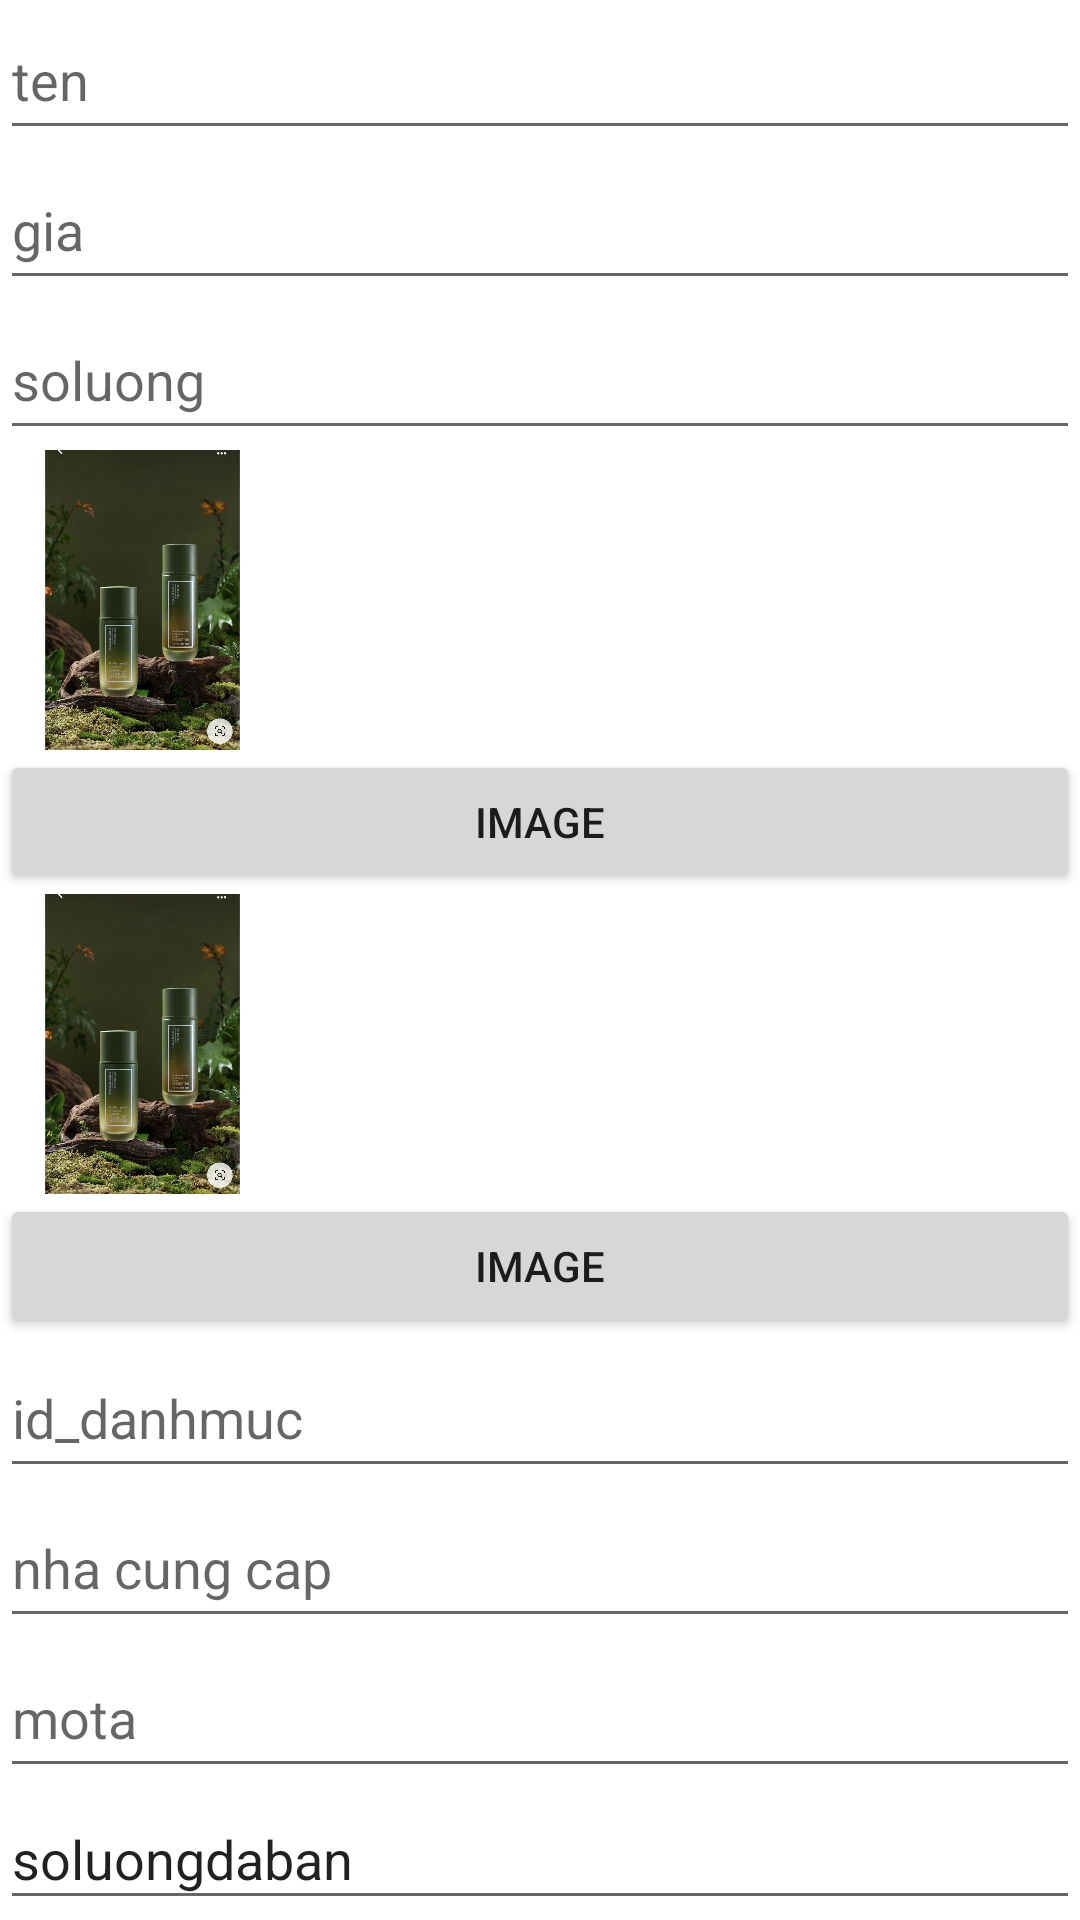

Write the Android layout XML for this screen, with the resource values it uses.
<!-- AndroidManifest.xml: application theme Theme.Cosmetic -->
<!-- res/layout/activity_insertsp.xml -->
<?xml version="1.0" encoding="utf-8"?>
<LinearLayout xmlns:android="http://schemas.android.com/apk/res/android"
    xmlns:app="http://schemas.android.com/apk/res-auto"
    xmlns:tools="http://schemas.android.com/tools"
    android:layout_width="match_parent"
    android:layout_height="match_parent"
    android:orientation="vertical"
    tools:context=".insertsp">

    <EditText
        android:id="@+id/ten"
        android:layout_width="match_parent"
        android:layout_height="wrap_content"
        android:height="50dp"
        android:hint="ten"/>

    <EditText
        android:id="@+id/gia"
        android:layout_width="match_parent"
        android:layout_height="wrap_content"
        android:height="50dp"
        android:hint="gia"/>

    <EditText
        android:id="@+id/soluong"
        android:layout_width="match_parent"
        android:layout_height="wrap_content"
        android:height="50dp"
        android:hint="soluong"/>

    <ImageView
        android:id="@+id/imageView4"
        android:layout_width="95dp"
        android:layout_height="100dp"
        app:srcCompat="@drawable/mau"
        />

    <Button
        android:id="@+id/pickimage"
        android:layout_width="match_parent"
        android:layout_height="wrap_content"
        android:onClick="insert_image"
        android:text="image" />
    <ImageView
        android:id="@+id/imageView5"
        android:layout_width="95dp"
        android:layout_height="100dp"
        app:srcCompat="@drawable/mau"
        />

    <Button
        android:id="@+id/pickimage2"
        android:layout_width="match_parent"
        android:layout_height="wrap_content"
        android:onClick="insert_image2"
        android:text="image" />
    <EditText
        android:id="@+id/id_danhmuc"
        android:layout_width="match_parent"
        android:layout_height="wrap_content"
        android:height="50dp"
        android:hint="id_danhmuc"/>

    <EditText
        android:id="@+id/nhacungcap"
        android:layout_width="match_parent"
        android:layout_height="wrap_content"
        android:height="50dp"
        android:hint="nha cung cap"/>

    <EditText
        android:id="@+id/mota"
        android:layout_width="match_parent"
        android:layout_height="wrap_content"
        android:height="50dp"
        android:hint="mota"/>

    <EditText
        android:id="@+id/soluongdaban"
        android:layout_width="match_parent"
        android:layout_height="wrap_content"
        android:height="50dp"
        android:text="soluongdaban" />

    <EditText
        android:id="@+id/ngay"
        android:layout_width="match_parent"
        android:layout_height="wrap_content"
        android:height="50dp"
        android:hint="ngay"/>

    <Button
        android:id="@+id/btnsave"
        android:layout_width="match_parent"
        android:layout_height="wrap_content"
        android:text="Button" />


    />
</LinearLayout>
<!-- resources referenced by this layout -->
<resources>
  <!-- drawable mau: jpg bitmap (drawable, 70583 bytes) -->
  <style name="Theme.Cosmetic" parent="Theme.MaterialComponents.DayNight.NoActionBar">
          
          <item name="colorPrimary">@color/purple_500</item>
          <item name="colorPrimaryVariant">@color/purple_700</item>
          <item name="colorOnPrimary">@color/white</item>
          
          <item name="colorSecondary">@color/teal_200</item>
          <item name="colorSecondaryVariant">@color/teal_700</item>
          <item name="colorOnSecondary">@color/black</item>
          
          <item name="android:statusBarColor">#009688</item>
          
      </style>
  <!-- not gathered from this repository: default colours our renderer supplied (Android Studio template values) -->
  <color name="purple_500">#FF6200EE</color>
  <color name="purple_700">#FF3700B3</color>
  <color name="teal_200">#FF03DAC5</color>
  <color name="teal_700">#FF018786</color>
  <color name="black">#FF000000</color>
  <color name="white">#FFFFFFFF</color>
</resources>
